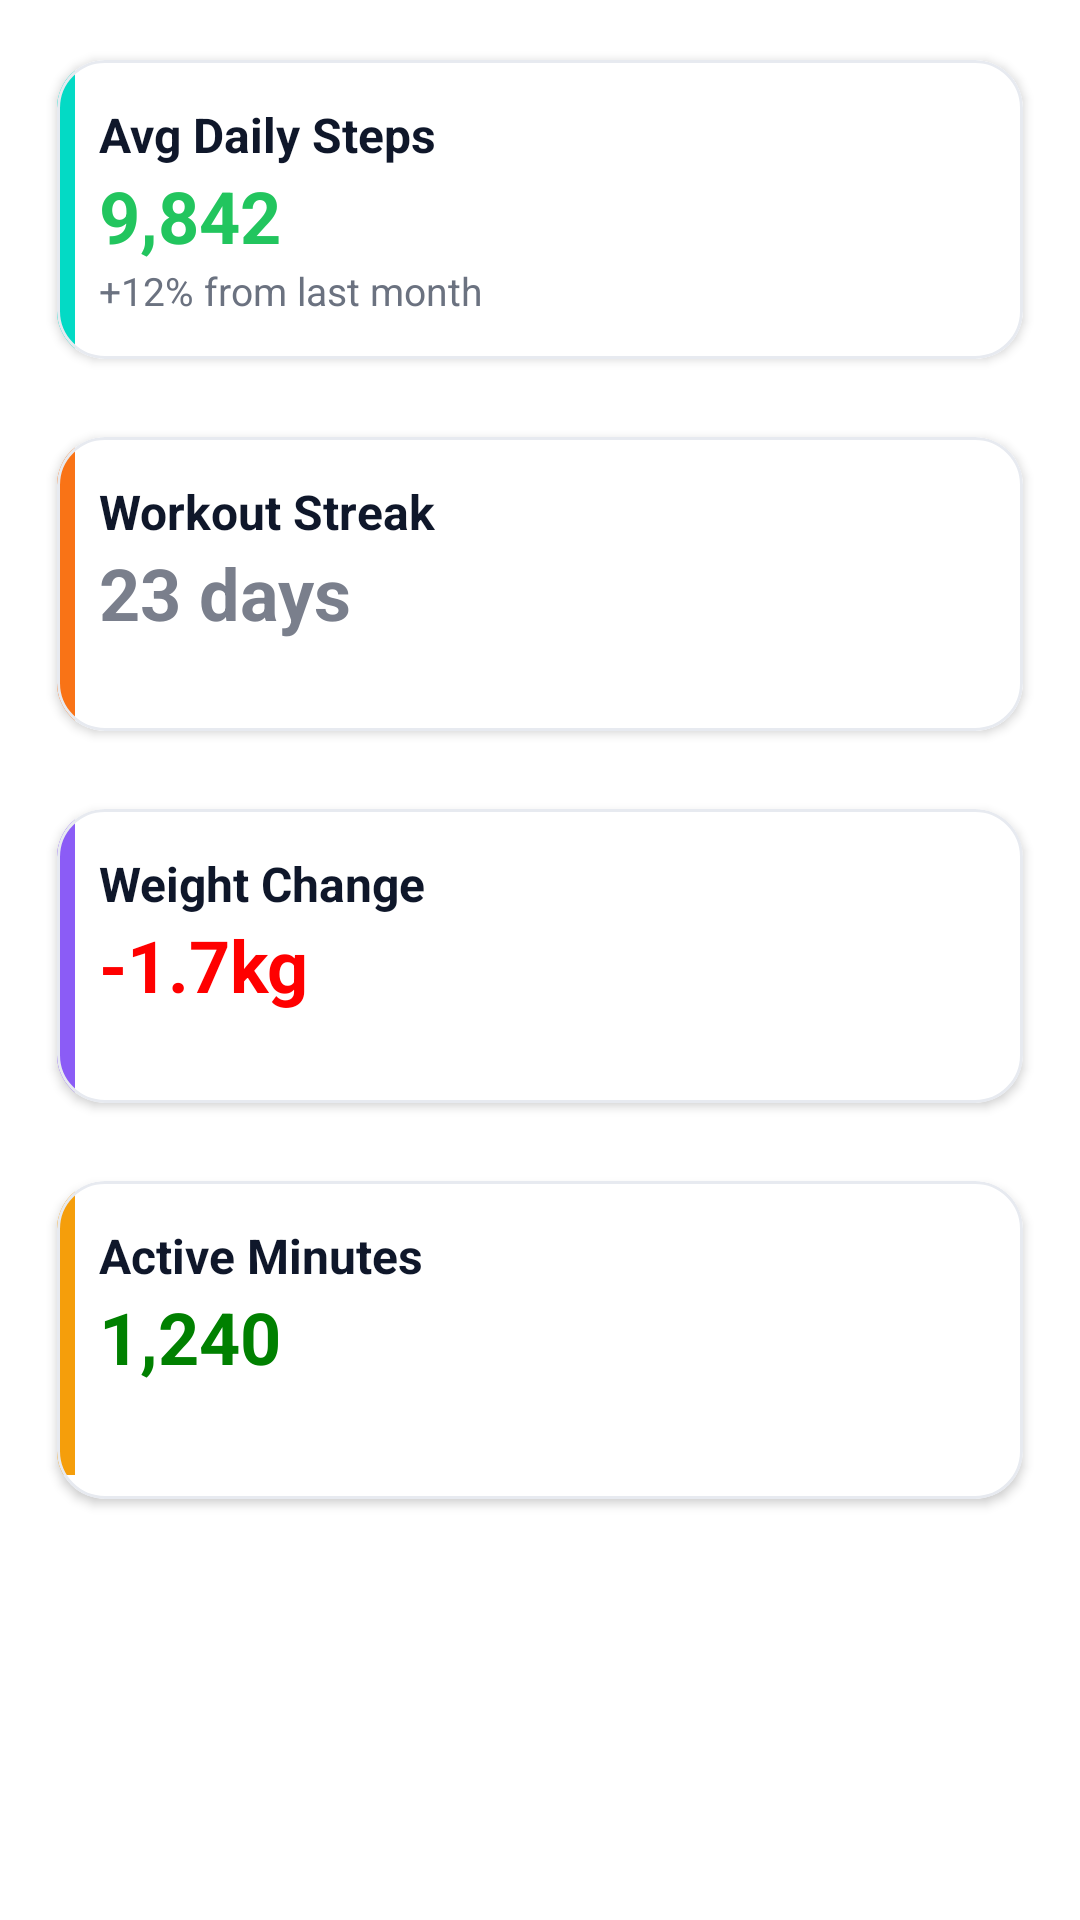

Write the Android layout XML for this screen, with the resource values it uses.
<!-- AndroidManifest.xml: application theme Theme.FitTrack -->
<!-- res/layout/fragment_trends.xml -->
<?xml version="1.0" encoding="utf-8"?>
<androidx.core.widget.NestedScrollView xmlns:android="http://schemas.android.com/apk/res/android"
    android:layout_width="match_parent"
    android:layout_height="match_parent"
    android:padding="12dp"
    android:fillViewport="true">

    <LinearLayout
        android:orientation="vertical"
        android:layout_width="match_parent"
        android:layout_height="wrap_content">

        
        <com.google.android.material.card.MaterialCardView
            style="@style/Dashboard.InfoCard"
            android:layout_width="match_parent"
            android:layout_height="wrap_content"
            android:layout_marginBottom="10dp">

            <LinearLayout
                android:layout_width="match_parent"
                android:layout_height="wrap_content"
                android:background="@drawable/left_border_green"
                android:orientation="vertical"
                android:padding="14dp">

                <TextView
                    android:layout_width="match_parent"
                    android:layout_height="wrap_content"
                    android:text="Avg Daily Steps"
                    android:textColor="@color/text_primary"
                    android:textSize="16sp"
                    android:textStyle="bold" />

                <TextView
                    android:layout_width="match_parent"
                    android:layout_height="wrap_content"
                    android:text="9,842"
                    android:textColor="@color/primary_600"
                    android:textSize="24sp"
                    android:textStyle="bold" />

                <TextView
                    android:layout_width="match_parent"
                    android:layout_height="wrap_content"
                    android:text="+12% from last month"
                    android:textColor="@color/text_secondary"
                    android:textSize="13sp" />
            </LinearLayout>
        </com.google.android.material.card.MaterialCardView>

        
        <com.google.android.material.card.MaterialCardView
            style="@style/Dashboard.InfoCard"
            android:layout_width="match_parent"
            android:layout_height="wrap_content"
            android:layout_marginBottom="10dp">

            <LinearLayout
                android:layout_width="match_parent"
                android:layout_height="98dp"
                android:background="@drawable/left_border_orange"
                android:orientation="vertical"
                android:padding="14dp">

                <TextView
                    android:layout_width="match_parent"
                    android:layout_height="wrap_content"
                    android:text="Workout Streak"
                    android:textColor="@color/text_primary"
                    android:textSize="16sp"
                    android:textStyle="bold" />

                <TextView
                    android:layout_width="match_parent"
                    android:layout_height="wrap_content"
                    android:text="23 days"
                    android:textColor="@color/textSecondary"
                    android:textSize="24sp"
                    android:textStyle="bold" />
            </LinearLayout>
        </com.google.android.material.card.MaterialCardView>

        
        <com.google.android.material.card.MaterialCardView
            style="@style/Dashboard.InfoCard"
            android:layout_width="match_parent"
            android:layout_height="wrap_content"
            android:layout_marginBottom="10dp">

            <LinearLayout
                android:layout_width="match_parent"
                android:layout_height="98dp"
                android:background="@drawable/left_border_purple2"
                android:orientation="vertical"
                android:padding="14dp">

                <TextView
                    android:layout_width="match_parent"
                    android:layout_height="wrap_content"
                    android:text="Weight Change"
                    android:textColor="@color/text_primary"
                    android:textSize="16sp"
                    android:textStyle="bold" />

                <TextView
                    android:layout_width="match_parent"
                    android:layout_height="wrap_content"
                    android:text="-1.7kg"
                    android:textColor="@color/red"
                    android:textSize="24sp"
                    android:textStyle="bold" />
            </LinearLayout>
        </com.google.android.material.card.MaterialCardView>

        
        <com.google.android.material.card.MaterialCardView
            style="@style/Dashboard.InfoCard"
            android:layout_width="match_parent"
            android:layout_height="122dp">

            <LinearLayout
                android:layout_width="match_parent"
                android:background="@drawable/left_border_amber"
                android:layout_height="98dp"

                android:orientation="vertical"
                android:padding="14dp">

                <TextView
                    android:layout_width="match_parent"
                    android:layout_height="wrap_content"
                    android:text="Active Minutes"
                    android:textColor="@color/text_primary"
                    android:textSize="16sp"
                    android:textStyle="bold" />

                <TextView
                    android:layout_width="match_parent"
                    android:layout_height="wrap_content"
                    android:text="1,240"
                    android:textColor="@color/green"
                    android:textSize="24sp"
                    android:textStyle="bold" />
            </LinearLayout>
        </com.google.android.material.card.MaterialCardView>

    </LinearLayout>
</androidx.core.widget.NestedScrollView>
<!-- resources referenced by this layout -->
<resources>
  <color name="green">#008000</color>
  <color name="primary_600">#22C55E</color>
  <color name="red">#FF0000</color>
  <color name="textSecondary">#7A7F8C</color>
  <color name="text_primary">#0F172A</color>
  <color name="text_secondary">#6B7280</color>
  <!-- drawable left_border_amber (drawable) -->
  <layer-list xmlns:android="http://schemas.android.com/apk/res/android">
  
      
      <item>
          <shape android:shape="rectangle">
              <solid android:color="@color/white"/>
              <corners android:radius="16dp"/>
          </shape>
      </item>
  
      
      <item android:width="6dp" android:left="0dp" android:right="0dp">
          <shape android:shape="rectangle">
              <solid android:color="@color/amber_500"/>
          </shape>
      </item>
  
  </layer-list>
  <!-- drawable left_border_green (drawable) -->
  <layer-list xmlns:android="http://schemas.android.com/apk/res/android">
  
      
      <item>
          <shape android:shape="rectangle">
              <solid android:color="@color/white"/>
              <corners android:radius="16dp"/>
          </shape>
      </item>
  
      
      <item android:width="6dp" android:left="0dp" android:right="0dp">
          <shape android:shape="rectangle">
              <solid android:color="@color/teal_200"/>
          </shape>
      </item>
  
  </layer-list>
  <!-- drawable left_border_orange (drawable) -->
  <layer-list xmlns:android="http://schemas.android.com/apk/res/android">
  
      
      <item>
          <shape android:shape="rectangle">
              <solid android:color="@color/white"/>
              <corners android:radius="16dp"/>
          </shape>
      </item>
  
      
      <item android:width="6dp" android:left="0dp" android:right="0dp">
          <shape android:shape="rectangle">
              <solid android:color="@color/orange_500"/>
          </shape>
      </item>
  
  </layer-list>
  <!-- drawable left_border_purple2 (drawable) -->
  <layer-list xmlns:android="http://schemas.android.com/apk/res/android">
  
      
      <item>
          <shape android:shape="rectangle">
              <corners android:radius="16dp"/>
          </shape>
      </item>
  
      
      <item android:width="6dp" android:left="0dp" android:right="0dp">
          <shape android:shape="rectangle">
              <solid android:color="@color/purple_500"/>
          </shape>
      </item>
  
  </layer-list>
  <style name="Dashboard.InfoCard" parent="Widget.MaterialComponents.CardView">
          <item name="cardCornerRadius">16dp</item>
          <item name="cardUseCompatPadding">true</item>
          <item name="cardElevation">2dp</item>
          <item name="strokeColor">@color/surface_stroke</item>
          <item name="strokeWidth">1dp</item>
      </style>
  <style name="Theme.FitTrack" parent="Theme.MaterialComponents.DayNight.NoActionBar">
          
          <item name="colorPrimary">@color/purple_500</item>
          <item name="colorPrimaryVariant">@color/purple_700</item>
          <item name="colorOnPrimary">@color/white</item>
          
          <item name="colorSecondary">@color/teal_200</item>
          <item name="colorSecondaryVariant">@color/teal_700</item>
          <item name="colorOnSecondary">@color/black</item>
          
          <item name="android:statusBarColor">@android:color/transparent</item>
          <item name="android:windowLightStatusBar">true</item>
          
      </style>
  <color name="white">#FFFFFFFF</color>
  <color name="amber_500">#f59e0b</color>
  <color name="teal_200">#FF03DAC5</color>
  <color name="orange_500">#f97316</color>
  <color name="purple_500">#8b5cf6</color>
  <color name="surface_stroke">#E7EAF0</color>
  <color name="purple_700">#FF3700B3</color>
  <color name="teal_700">#FF018786</color>
  <color name="black">#FF000000</color>
</resources>
